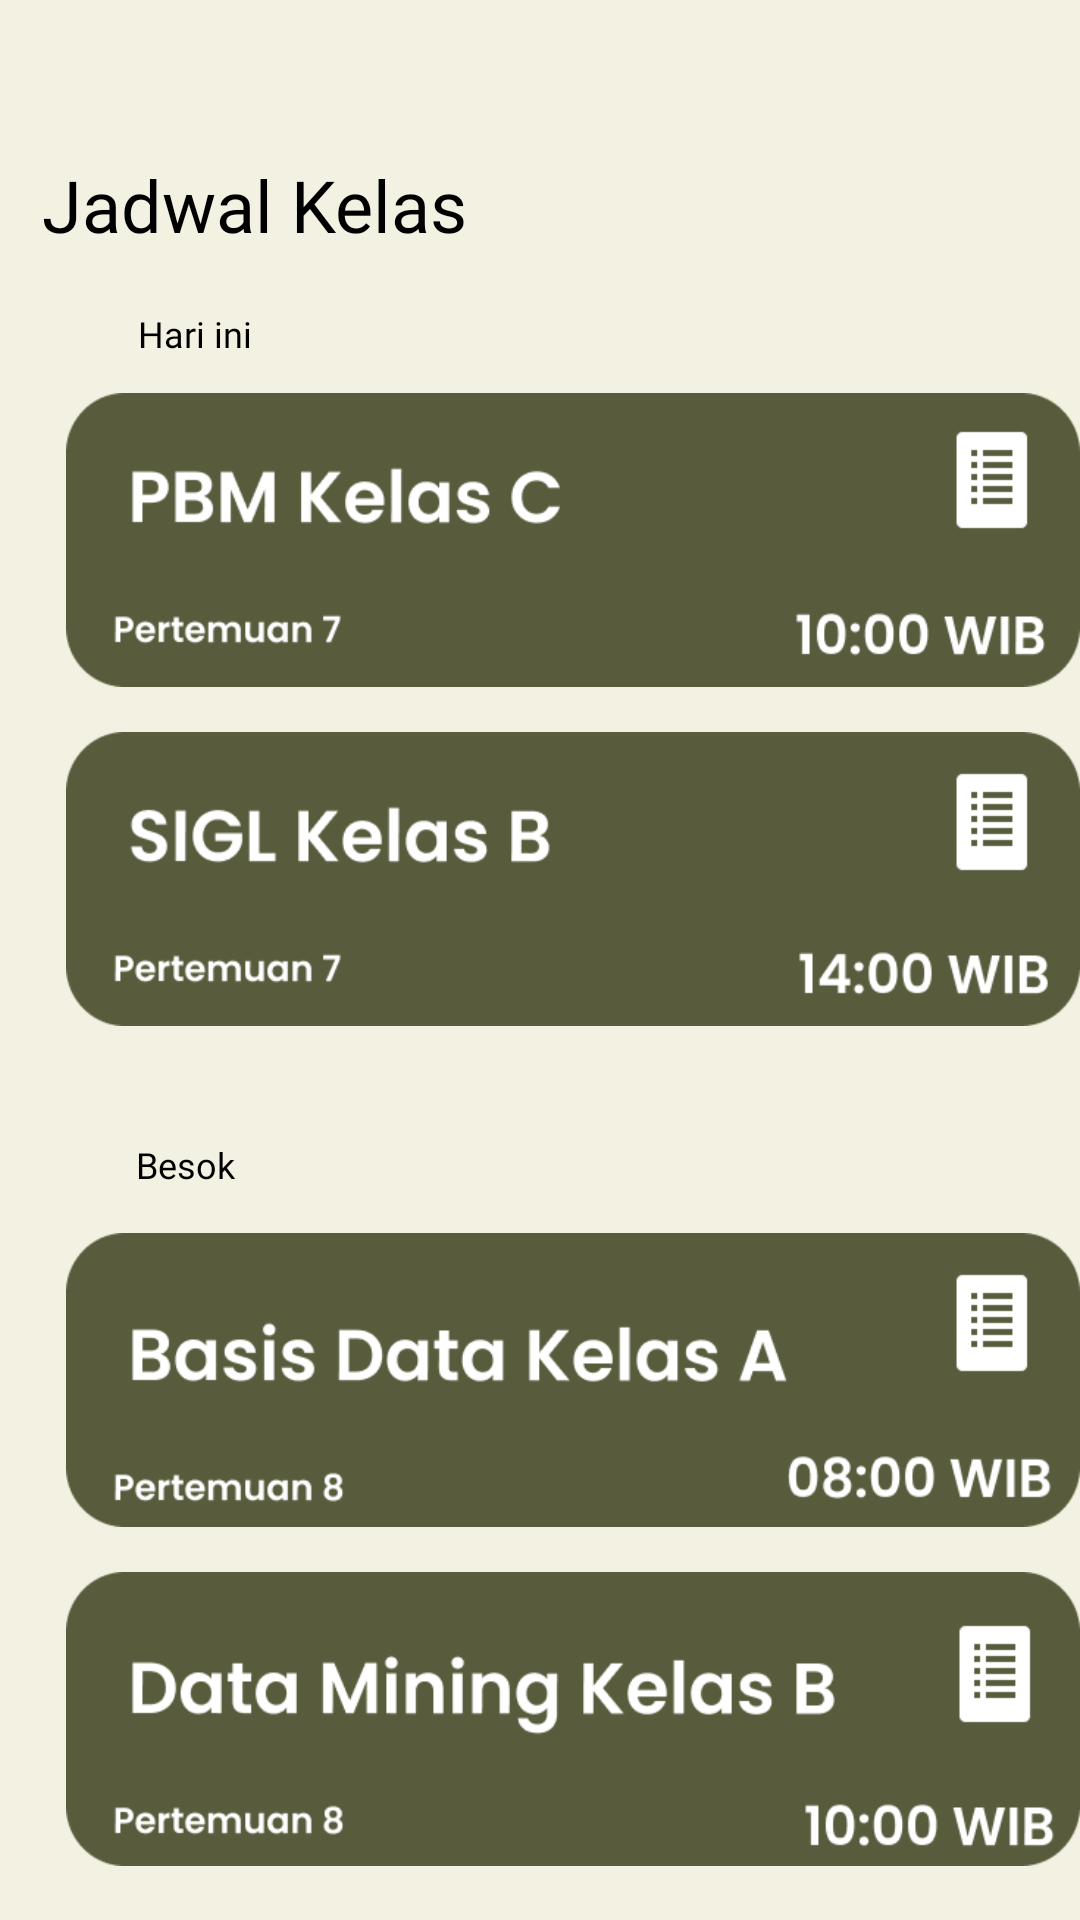

Layout XML and referenced resources for this Android screen:
<!-- AndroidManifest.xml: application theme Theme.UASPbm -->
<!-- res/layout/activity_jadwal.xml -->
<?xml version="1.0" encoding="utf-8"?>
<RelativeLayout xmlns:android="http://schemas.android.com/apk/res/android"
    xmlns:app="http://schemas.android.com/apk/res-auto"
    xmlns:tools="http://schemas.android.com/tools"
    android:layout_width="match_parent"
    android:layout_height="match_parent"
    android:background="@color/background"
    tools:context=".JadwalActivity">

    <TextView
        android:id="@+id/hari_ini"
        android:layout_width="55.88dp"
        android:layout_height="18.97dp"
        android:layout_alignParentLeft="true"
        android:layout_alignParentTop="true"
        android:layout_marginLeft="37.02dp"
        android:layout_marginTop="103dp"
        android:fontFamily="@font/poppins_medium"
        android:gravity="center_horizontal|top"
        android:text="Hari ini"
        android:textColor="@color/black"
        android:textSize="12dp" />

    <TextView
        android:id="@+id/jadwal"
        android:layout_width="193.74dp"
        android:layout_height="31.19dp"
        android:layout_alignParentLeft="true"
        android:layout_alignParentTop="true"
        android:layout_marginLeft="14.03dp"
        android:layout_marginTop="52dp"
        android:fontFamily="@font/poppins_semibold"
        android:gravity="top"
        android:text="Jadwal Kelas"
        android:textColor="@color/black"
        android:textSize="24sp" />

    <View
        android:id="@+id/jdwl1"
        android:layout_width="345dp"
        android:layout_height="98dp"
        android:layout_alignParentLeft="true"
        android:layout_marginLeft="22dp"
        android:layout_alignParentTop="true"
        android:layout_marginTop="131dp"
        android:background="@drawable/jadwal1"
        />

    <View
        android:id="@+id/jdwl2"
        android:layout_width="345dp"
        android:layout_height="98dp"
        android:layout_alignParentLeft="true"
        android:layout_marginLeft="22dp"
        android:layout_alignParentTop="true"
        android:layout_marginTop="244dp"
        android:background="@drawable/jadwal2"
        />

    <TextView
        android:id="@+id/besok"
        android:layout_width="49.5dp"
        android:layout_height="18.97dp"
        android:layout_alignParentLeft="true"
        android:layout_alignParentTop="true"
        android:layout_marginLeft="37dp"
        android:layout_marginTop="380dp"
        android:fontFamily="@font/poppins_medium"
        android:gravity="center_horizontal|top"
        android:text="Besok"
        android:textColor="@color/black"
        android:textSize="12dp" />

    <View
        android:id="@+id/jdwl3"
        android:layout_width="345dp"
        android:layout_height="98dp"
        android:layout_alignParentLeft="true"
        android:layout_marginLeft="22dp"
        android:layout_alignParentTop="true"
        android:layout_marginTop="411dp"
        android:background="@drawable/jadwal3"
        />

    <View
        android:id="@+id/rectangle_1"
        android:layout_width="345dp"
        android:layout_height="98dp"
        android:layout_alignParentLeft="true"
        android:layout_marginLeft="22dp"
        android:layout_alignParentTop="true"
        android:layout_marginTop="524dp"
        android:background="@drawable/jadwal4"
        />

    <View
        android:id="@+id/rectangle_9"
        android:layout_width="417dp"
        android:layout_height="124dp"
        android:layout_alignParentLeft="true"
        android:layout_alignParentTop="true"
        android:layout_marginLeft="1dp"
        android:layout_marginTop="644dp"
        android:background="@drawable/background_bawah" />

    <ImageButton
        android:id="@+id/profile"
        android:layout_width="55dp"
        android:layout_height="54dp"
        android:layout_alignParentLeft="true"
        android:layout_alignParentTop="true"
        android:layout_marginLeft="34dp"
        android:layout_marginTop="650dp"
        android:background="@drawable/profil_icon"
        android:clipToOutline="true" />

    <TextView
        android:layout_width="90dp"
        android:layout_height="33dp"
        android:layout_marginLeft="15dp"
        android:layout_marginTop="696dp"
        android:fontFamily="@font/poppins_medium"
        android:gravity="center_horizontal|top"
        android:text="profil"
        android:textSize="16sp"/>

    <ImageButton
        android:id="@+id/book"
        android:layout_width="55dp"
        android:layout_height="54dp"
        android:layout_alignParentLeft="true"
        android:layout_alignParentTop="true"
        android:layout_marginLeft="181dp"
        android:layout_marginTop="650dp"
        android:background="@drawable/book_icon"
        android:clipToOutline="true" />

    <TextView
        android:layout_width="90dp"
        android:layout_height="33dp"
        android:layout_marginLeft="165dp"
        android:layout_marginTop="696dp"
        android:fontFamily="@font/poppins_medium"
        android:gravity="center_horizontal|top"
        android:text="kursus"
        android:textSize="16sp" />

    <ImageButton
        android:id="@+id/history"
        android:layout_width="52dp"
        android:layout_height="45dp"
        android:layout_alignParentLeft="true"
        android:layout_marginLeft="309dp"
        android:layout_alignParentTop="true"
        android:layout_marginTop="650dp"
        android:clipToOutline="true"
        android:background="@drawable/riwayat_icon" />

    <TextView
        android:layout_width="90dp"
        android:layout_height="33dp"
        android:layout_marginLeft="290dp"
        android:layout_marginTop="696dp"
        android:fontFamily="@font/poppins_medium"
        android:gravity="center_horizontal|top"
        android:text="riwayat"
        android:textSize="16sp" />


</RelativeLayout>
<!-- resources referenced by this layout -->
<resources>
  <color name="background">#FFF3F2E2</color>
  <color name="black">#FF000000</color>
  <!-- drawable background_bawah: png bitmap (drawable-v24, 1610 bytes) -->
  <!-- drawable book_icon: png bitmap (drawable-v24, 981 bytes) -->
  <!-- drawable jadwal1: png bitmap (drawable-v24, 9031 bytes) -->
  <!-- drawable jadwal2: png bitmap (drawable-v24, 9141 bytes) -->
  <!-- drawable jadwal3: png bitmap (drawable-v24, 10822 bytes) -->
  <!-- drawable jadwal4: png bitmap (drawable-v24, 11192 bytes) -->
  <!-- drawable profil_icon: png bitmap (drawable-v24, 2415 bytes) -->
  <!-- drawable riwayat_icon: png bitmap (drawable-v24, 503 bytes) -->
  <style name="Theme.UASPbm" parent="Theme.MaterialComponents.DayNight.NoActionBar">
          
          <item name="colorPrimary">@color/purple_500</item>
          <item name="colorPrimaryVariant">@color/purple_700</item>
          <item name="colorOnPrimary">@color/white</item>
          
          <item name="colorSecondary">@color/teal_200</item>
          <item name="colorSecondaryVariant">@color/teal_700</item>
          <item name="colorOnSecondary">@color/black</item>
          
          <item name="android:statusBarColor" tools:targetApi="l">?attr/colorPrimaryVariant</item>
          
      </style>
  <color name="purple_500">#FF6200EE</color>
  <color name="purple_700">#FF3700B3</color>
  <color name="white">#FFFFFFFF</color>
  <color name="teal_200">#FF03DAC5</color>
  <color name="teal_700">#FF018786</color>
</resources>
